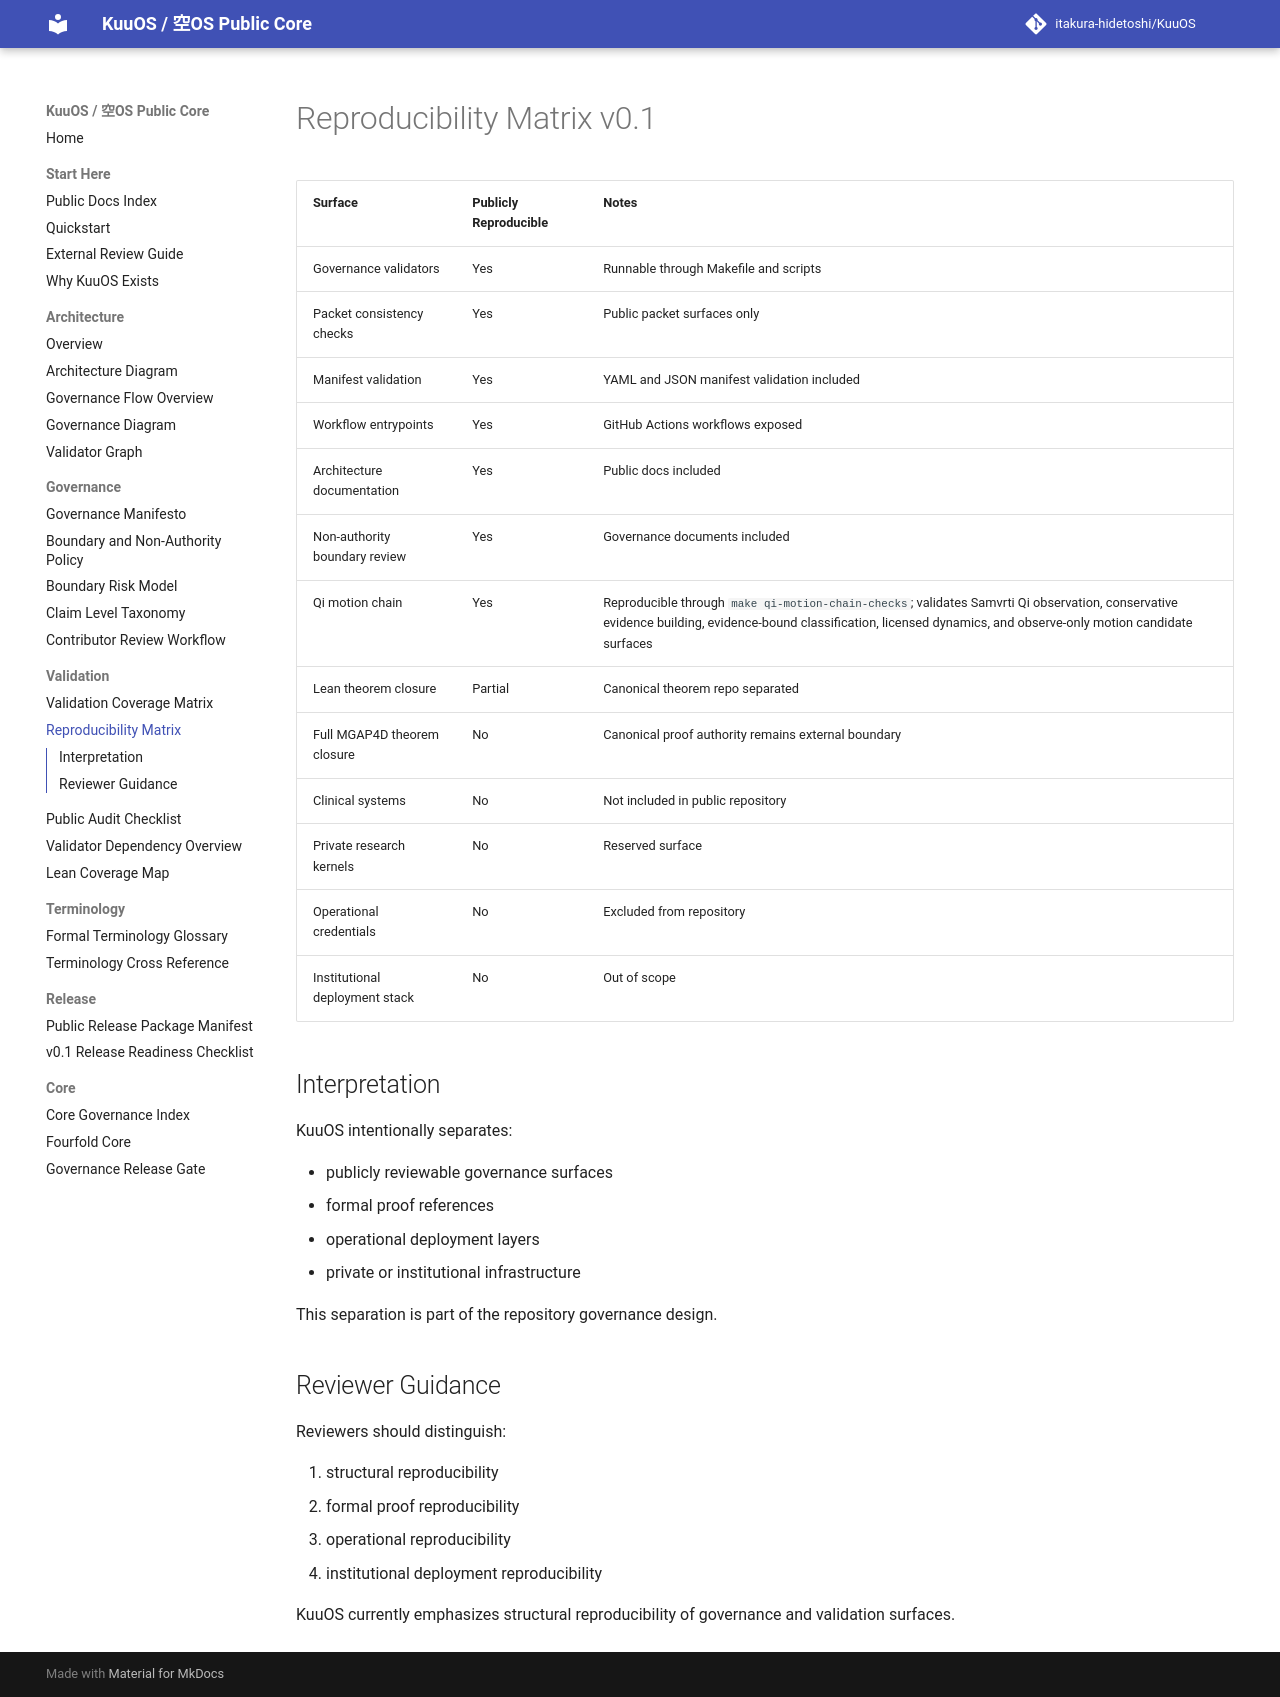

repository: itakura-hidetoshi/KuuOS · page: REPRODUCIBILITY_MATRIX_v0_1/index.html · generator: mkdocs

# Reproducibility Matrix v0.1

| Surface | Publicly Reproducible | Notes |
|---|---|---|
| Governance validators | Yes | Runnable through Makefile and scripts |
| Packet consistency checks | Yes | Public packet surfaces only |
| Manifest validation | Yes | YAML and JSON manifest validation included |
| Workflow entrypoints | Yes | GitHub Actions workflows exposed |
| Architecture documentation | Yes | Public docs included |
| Non-authority boundary review | Yes | Governance documents included |
| Qi motion chain | Yes | Reproducible through `make qi-motion-chain-checks`; validates Samvrti Qi observation, conservative evidence building, evidence-bound classification, licensed dynamics, and observe-only motion candidate surfaces |
| Lean theorem closure | Partial | Canonical theorem repo separated |
| Full MGAP4D theorem closure | No | Canonical proof authority remains external boundary |
| Clinical systems | No | Not included in public repository |
| Private research kernels | No | Reserved surface |
| Operational credentials | No | Excluded from repository |
| Institutional deployment stack | No | Out of scope |

## Interpretation

KuuOS intentionally separates:

- publicly reviewable governance surfaces
- formal proof references
- operational deployment layers
- private or institutional infrastructure

This separation is part of the repository governance design.

## Reviewer Guidance

Reviewers should distinguish:

1. structural reproducibility
2. formal proof reproducibility
3. operational reproducibility
4. institutional deployment reproducibility

KuuOS currently emphasizes structural reproducibility of governance and validation surfaces.
